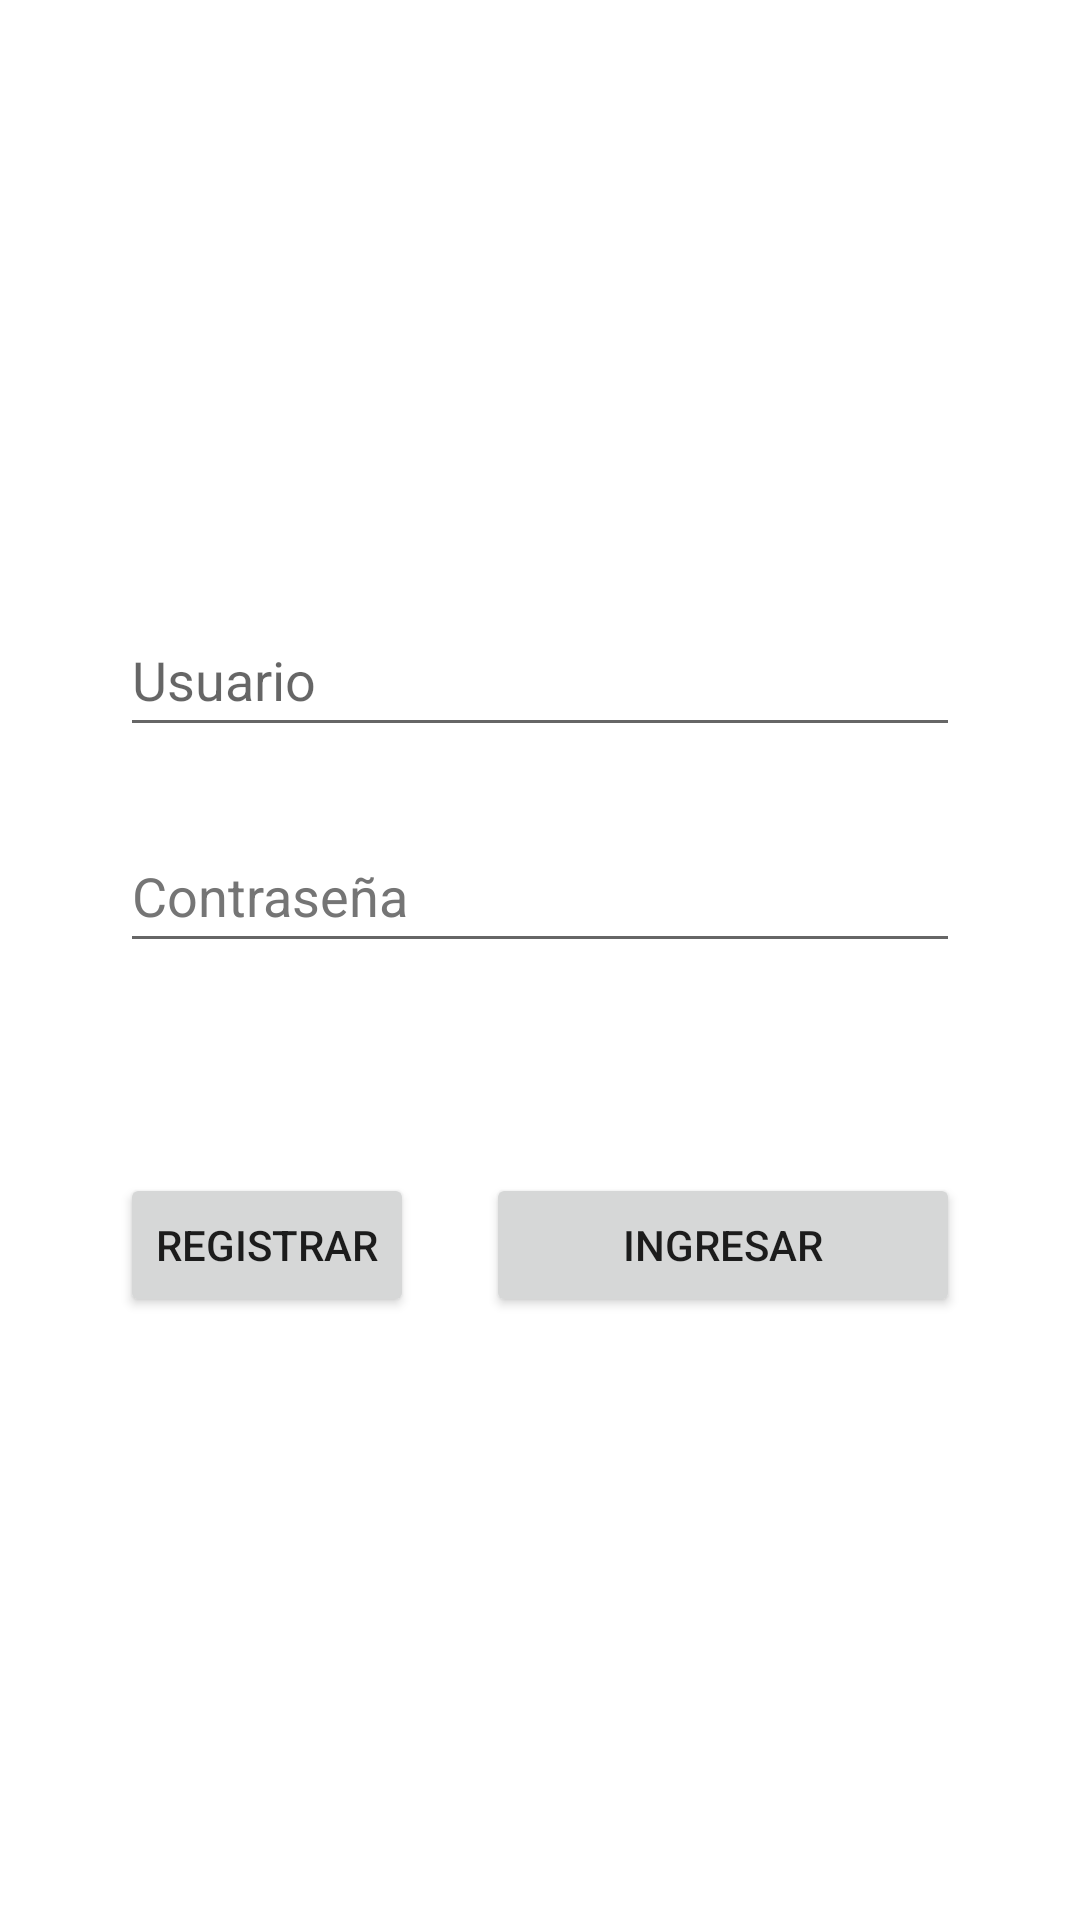

Layout XML and referenced resources for this Android screen:
<!-- AndroidManifest.xml: application theme Theme.TastyRecipes -->
<!-- res/layout/activity_login.xml -->
<?xml version="1.0" encoding="utf-8"?>
<androidx.constraintlayout.widget.ConstraintLayout xmlns:android="http://schemas.android.com/apk/res/android"
    xmlns:app="http://schemas.android.com/apk/res-auto"
    xmlns:tools="http://schemas.android.com/tools"
    android:layout_width="match_parent"
    android:layout_height="match_parent"
    tools:context=".LoginActivity">

    <LinearLayout
        android:layout_width="0dp"
        android:layout_height="wrap_content"
        android:layout_marginStart="24dp"
        android:layout_marginEnd="24dp"
        android:orientation="horizontal"
        app:layout_constraintBottom_toBottomOf="parent"
        app:layout_constraintEnd_toEndOf="parent"
        app:layout_constraintStart_toStartOf="parent"
        app:layout_constraintTop_toTopOf="parent">

        <androidx.constraintlayout.widget.ConstraintLayout
            android:layout_width="match_parent"
            android:layout_height="wrap_content">

            <EditText
                android:id="@+id/etUsername"
                android:layout_width="0dp"
                android:layout_height="wrap_content"
                android:layout_marginStart="16dp"
                android:layout_marginTop="16dp"
                android:layout_marginEnd="16dp"
                android:autofillHints=""
                android:ems="10"
                android:hint="@string/username_description"
                android:inputType="textPersonName"
                android:minHeight="48dp"
                app:layout_constraintEnd_toEndOf="parent"
                app:layout_constraintStart_toStartOf="parent"
                app:layout_constraintTop_toTopOf="parent" />

            <EditText
                android:id="@+id/etPassword"
                android:layout_width="0dp"
                android:layout_height="wrap_content"
                android:layout_marginStart="16dp"
                android:layout_marginTop="24dp"
                android:layout_marginEnd="16dp"
                android:autofillHints=""
                android:ems="10"
                android:hint="@string/password_description"
                android:inputType="textPassword"
                android:minHeight="48dp"
                android:textColorHint="#757575"
                app:layout_constraintEnd_toEndOf="parent"
                app:layout_constraintStart_toStartOf="parent"
                app:layout_constraintTop_toBottomOf="@+id/etUsername" />

            <Button
                android:id="@+id/btRegister"
                android:layout_width="wrap_content"
                android:layout_height="wrap_content"
                android:layout_marginStart="16dp"
                android:layout_marginTop="70dp"
                android:layout_marginBottom="16dp"
                android:text="@string/register_text"
                app:layout_constraintBottom_toBottomOf="parent"
                app:layout_constraintStart_toStartOf="parent"
                app:layout_constraintTop_toBottomOf="@+id/etPassword" />

            <Button
                android:id="@+id/btLogin"
                android:layout_width="0dp"
                android:layout_height="wrap_content"
                android:layout_marginStart="24dp"
                android:layout_marginTop="70dp"
                android:layout_marginEnd="16dp"
                android:layout_marginBottom="16dp"
                android:text="@string/login_text"
                app:layout_constraintBottom_toBottomOf="parent"
                app:layout_constraintEnd_toEndOf="parent"
                app:layout_constraintStart_toEndOf="@+id/btRegister"
                app:layout_constraintTop_toBottomOf="@+id/etPassword" />
        </androidx.constraintlayout.widget.ConstraintLayout>
    </LinearLayout>
</androidx.constraintlayout.widget.ConstraintLayout>
<!-- resources referenced by this layout -->
<resources>
  <string name="login_text">Ingresar</string>
  <string name="password_description">Contraseña</string>
  <string name="register_text">Registrar</string>
  <string name="username_description">Usuario</string>
  <style name="Theme.TastyRecipes" parent="Theme.MaterialComponents.DayNight.DarkActionBar">
          
          <item name="colorPrimary">@color/purple_500</item>
          <item name="colorPrimaryVariant">@color/purple_700</item>
          <item name="colorOnPrimary">@color/white</item>
          
          <item name="colorSecondary">@color/teal_200</item>
          <item name="colorSecondaryVariant">@color/teal_700</item>
          <item name="colorOnSecondary">@color/black</item>
          
          <item name="android:statusBarColor">?attr/colorPrimaryVariant</item>
          
      </style>
  <!-- not gathered from this repository: default colours our renderer supplied (Android Studio template values) -->
  <color name="purple_500">#FF6200EE</color>
  <color name="purple_700">#FF3700B3</color>
  <color name="teal_200">#FF03DAC5</color>
  <color name="teal_700">#FF018786</color>
  <color name="black">#FF000000</color>
  <color name="white">#FFFFFFFF</color>
</resources>
